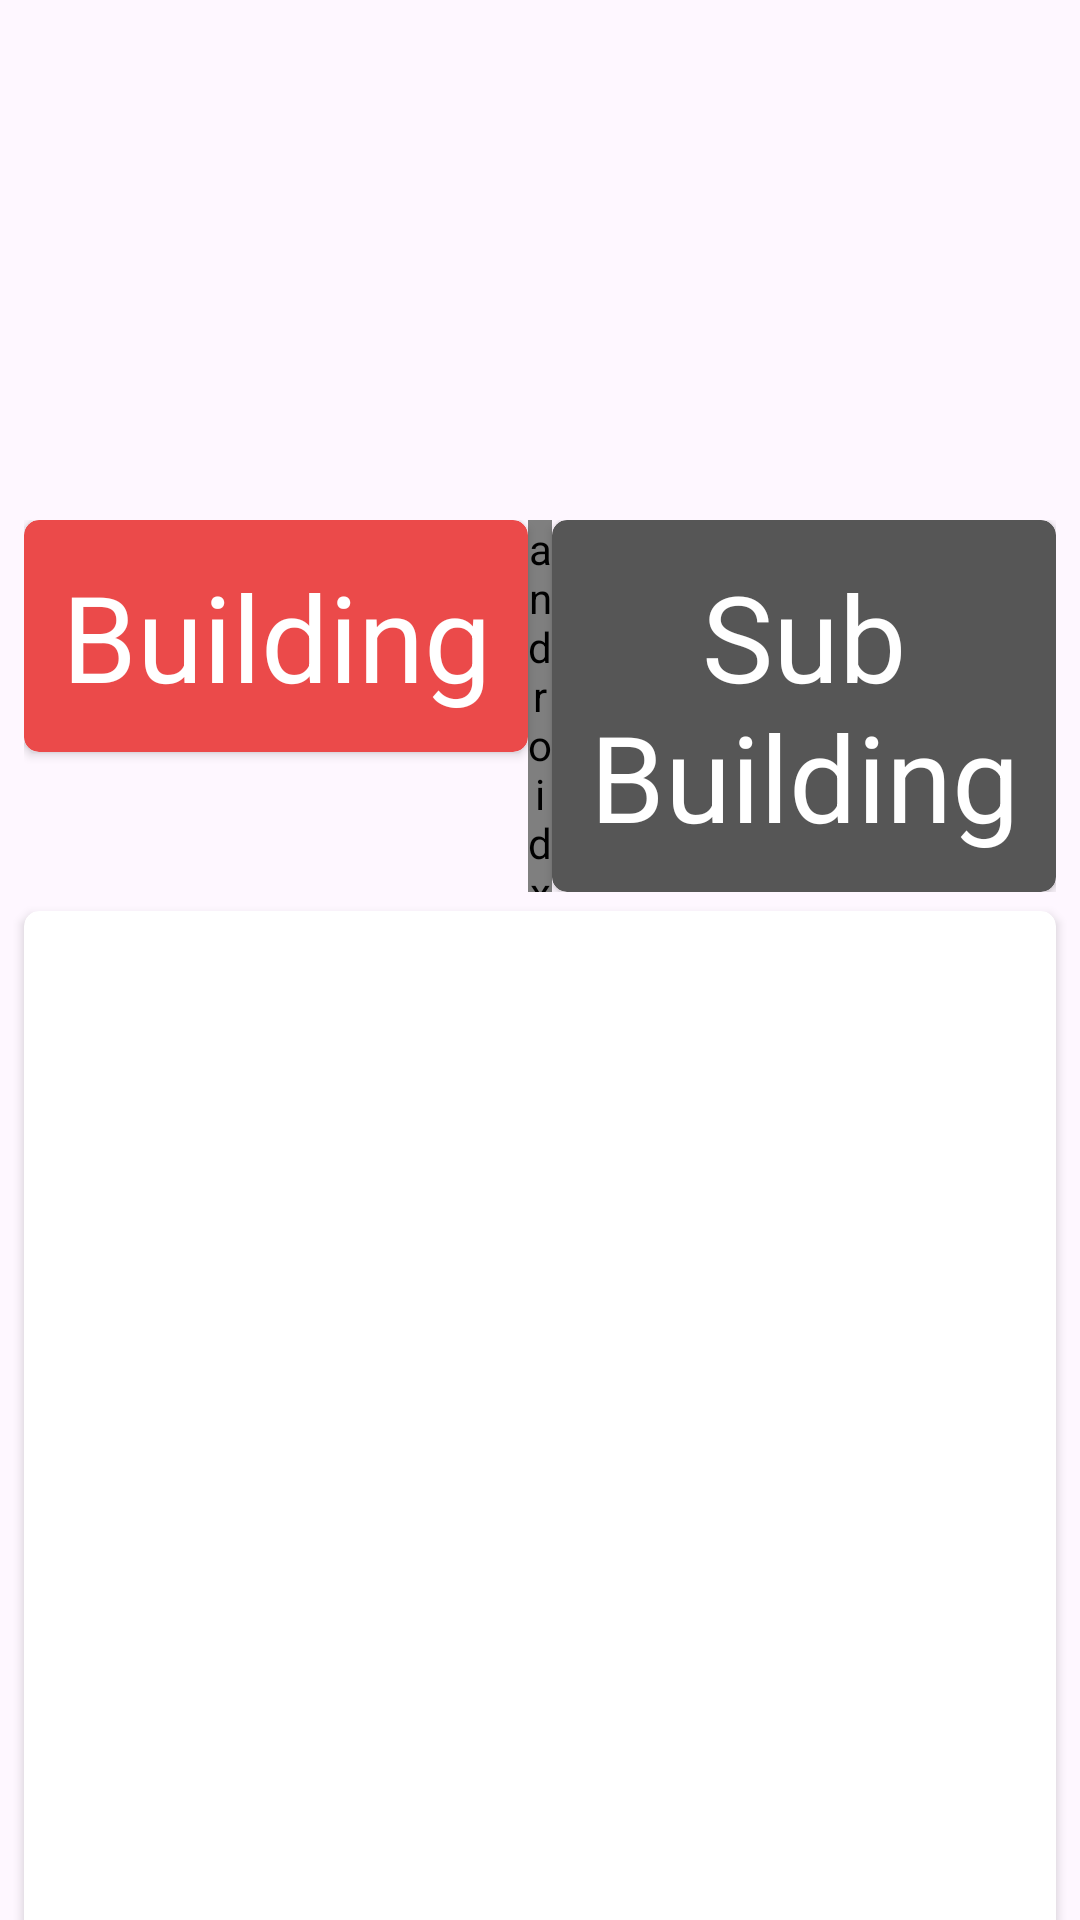

Android layout source for this screen:
<!-- AndroidManifest.xml: activity theme Theme.Warehouse -->
<!-- res/layout/activity_area.xml -->
<?xml version="1.0" encoding="utf-8"?>
<androidx.constraintlayout.widget.ConstraintLayout xmlns:android="http://schemas.android.com/apk/res/android"
    xmlns:app="http://schemas.android.com/apk/res-auto"
    xmlns:tools="http://schemas.android.com/tools"
    android:id="@+id/activity_area"
    android:layout_width="match_parent"
    android:layout_height="match_parent"
    tools:context=".AreaActivity">

    <FrameLayout
        android:id="@+id/frameLayout"
        android:layout_width="match_parent"
        android:layout_height="130dp"
        android:layout_marginStart="8dp"
        android:layout_marginTop="40dp"
        android:layout_marginEnd="8dp"
        app:layout_constraintEnd_toEndOf="parent"
        app:layout_constraintHorizontal_bias="0.0"
        app:layout_constraintStart_toStartOf="parent"
        app:layout_constraintTop_toTopOf="parent">

        <ImageView
            android:id="@+id/areaToHome"
            android:layout_width="198dp"
            android:layout_height="wrap_content"
            android:layout_gravity="left|center"
            android:layout_marginStart="20dp"
            android:src="@drawable/logo_light"
            tools:ignore="RtlHardcoded" />

    </FrameLayout>

    <LinearLayout
        android:id="@+id/linearLayout"
        android:layout_width="match_parent"
        android:layout_height="wrap_content"
        android:layout_marginStart="8dp"
        android:layout_marginEnd="8dp"
        android:orientation="horizontal"
        app:layout_constraintBottom_toBottomOf="parent"
        app:layout_constraintTop_toBottomOf="@+id/frameLayout"
        app:layout_constraintVertical_bias="0.01"
        tools:layout_editor_absoluteX="0dp">

        <androidx.cardview.widget.CardView
            android:id="@+id/building"
            android:layout_width="0dp"
            android:layout_height="wrap_content"
            android:layout_weight="0.5"
            app:cardBackgroundColor="@color/red"
            app:cardCornerRadius="5dp">

            <TextView
                android:id="@+id/cardAreaText"
                android:layout_width="match_parent"
                android:layout_height="wrap_content"
                android:gravity="center"
                android:paddingVertical="12dp"
                android:text="Building"
                android:textAlignment="center"
                android:textColor="@color/white"
                android:textSize="40sp" />

        </androidx.cardview.widget.CardView>

        <androidx.legacy.widget.Space
            android:id="@+id/space"
            android:layout_width="8dp"
            android:layout_height="match_parent" />

        <androidx.cardview.widget.CardView
            android:id="@+id/sub_building"
            android:layout_width="0dp"
            android:layout_height="wrap_content"
            android:layout_weight="0.5"
            app:cardBackgroundColor="@color/darkgrey"
            app:cardCornerRadius="5dp">

            <TextView
                android:id="@+id/cardSubAreaText"
                android:layout_width="match_parent"
                android:layout_height="wrap_content"
                android:gravity="center"
                android:paddingVertical="12dp"
                android:text="Sub Building"
                android:textAlignment="center"
                android:textColor="@color/white"
                android:textSize="40sp" />

        </androidx.cardview.widget.CardView>

    </LinearLayout>

    <androidx.cardview.widget.CardView
        android:id="@+id/area_unload"
        android:layout_width="match_parent"
        android:layout_height="680dp"
        android:layout_marginStart="8dp"
        android:layout_marginTop="10dp"
        android:layout_marginEnd="8dp"
        android:layout_marginBottom="40dp"
        android:visibility="visible"
        android:padding="10dp"
        app:cardCornerRadius="5dp"
        app:layout_constraintBottom_toBottomOf="parent"
        app:layout_constraintEnd_toEndOf="parent"
        app:layout_constraintStart_toStartOf="parent"
        app:layout_constraintTop_toBottomOf="@+id/linearLayout"
        app:layout_constraintVertical_bias="0.01">

        <ListView
            android:id="@+id/listArea"
            android:layout_width="match_parent"
            android:layout_height="wrap_content"
            android:layout_marginVertical="8dp"
            android:divider="@android:color/transparent"
            android:dividerHeight="10dip"
            android:visibility="visible" />

        <LinearLayout
            android:layout_width="match_parent"
            android:layout_height="wrap_content"
            android:id="@+id/afterChoose"
            android:visibility="gone"
            android:gravity="center"
            android:orientation="vertical"
            android:padding="20dp">
            <TextView
                android:layout_width="match_parent"
                android:layout_height="wrap_content"
                android:text="@string/batch_number"
                android:textColor="@color/red"
                android:textSize="28sp" />

            <TextView
                android:id="@+id/area_batchNumber"
                android:layout_width="match_parent"
                android:layout_height="wrap_content"
                android:layout_marginBottom="12dp"
                android:textSize="48sp" />


            <TextView
                android:layout_width="match_parent"
                android:layout_height="wrap_content"
                android:text="Material Number"
                android:textColor="@color/red"
                android:textSize="28sp" />

            <TextView
                android:id="@+id/area_materialNumber"
                android:layout_width="match_parent"
                android:layout_height="wrap_content"
                android:layout_marginBottom="12dp"
                android:textSize="48sp" />


            <TextView
                android:layout_width="match_parent"
                android:layout_height="wrap_content"
                android:text="Material Name"
                android:textColor="@color/red"
                android:textSize="28sp" />

            <TextView
                android:id="@+id/area_materialName"
                android:layout_width="match_parent"
                android:layout_height="wrap_content"
                android:layout_marginBottom="12dp"
                android:textSize="48sp" />


            <TextView
                android:layout_width="match_parent"
                android:layout_height="wrap_content"
                android:text="Item Type"
                android:textColor="@color/red"
                android:textSize="28sp" />

            <TextView
                android:id="@+id/area_itemType"
                android:layout_width="match_parent"
                android:layout_height="wrap_content"
                android:layout_marginBottom="12dp"
                android:textSize="48sp" />

            <TextView
                android:layout_width="match_parent"
                android:layout_height="wrap_content"
                android:text="Quantity"
                android:textColor="@color/red"
                android:textSize="28sp" />

            <TextView
                android:id="@+id/area_quantity"
                android:layout_width="match_parent"
                android:layout_height="wrap_content"
                android:layout_marginBottom="12dp"
                android:textSize="48sp" />
        </LinearLayout>

    </androidx.cardview.widget.CardView>

    <androidx.cardview.widget.CardView
        android:visibility="visible"
        android:id="@+id/areaConfirm"
        android:layout_width="wrap_content"
        android:layout_height="wrap_content"
        app:cardBackgroundColor="@color/bgBtnDefault"
        app:cardCornerRadius="6dp"
        android:layout_marginTop="20dp"
        app:layout_constraintEnd_toEndOf="parent"
        app:layout_constraintStart_toStartOf="parent"
        app:layout_constraintTop_toBottomOf="@+id/area_unload">

        <TextView
            android:layout_width="match_parent"
            android:layout_height="wrap_content"
            android:paddingHorizontal="42dp"
            android:paddingVertical="12dp"
            android:text="@string/confirm"
            android:textColor="@color/white"
            android:textSize="40sp" />

    </androidx.cardview.widget.CardView>

    <FrameLayout
        android:id="@+id/area_load"
        android:layout_width="match_parent"
        android:layout_height="match_parent"
        android:gravity="center"
        android:orientation="vertical"
        android:padding="30dp"
        android:visibility="visible">

        <ProgressBar
            android:layout_width="80dp"
            android:layout_height="80dp"
            android:layout_gravity="center" />
    </FrameLayout>


</androidx.constraintlayout.widget.ConstraintLayout>
<!-- resources referenced by this layout -->
<resources>
  <color name="bgBtnDefault">#FFeb4a4a</color>
  <color name="darkgrey">#FF565656</color>
  <color name="red">#FFeb4a4a</color>
  <color name="white">#FFFFFFFF</color>
  <string name="batch_number">Batch Number</string>
  <string name="confirm">Confirm</string>
  <style name="Theme.Warehouse" parent="Base.Theme.Warehouse" />
  <style name="Base.Theme.Warehouse" parent="Theme.Material3.DayNight.NoActionBar">
          
          
  
          <item name="android:windowTranslucentStatus">true</item>
  
      </style>
</resources>
